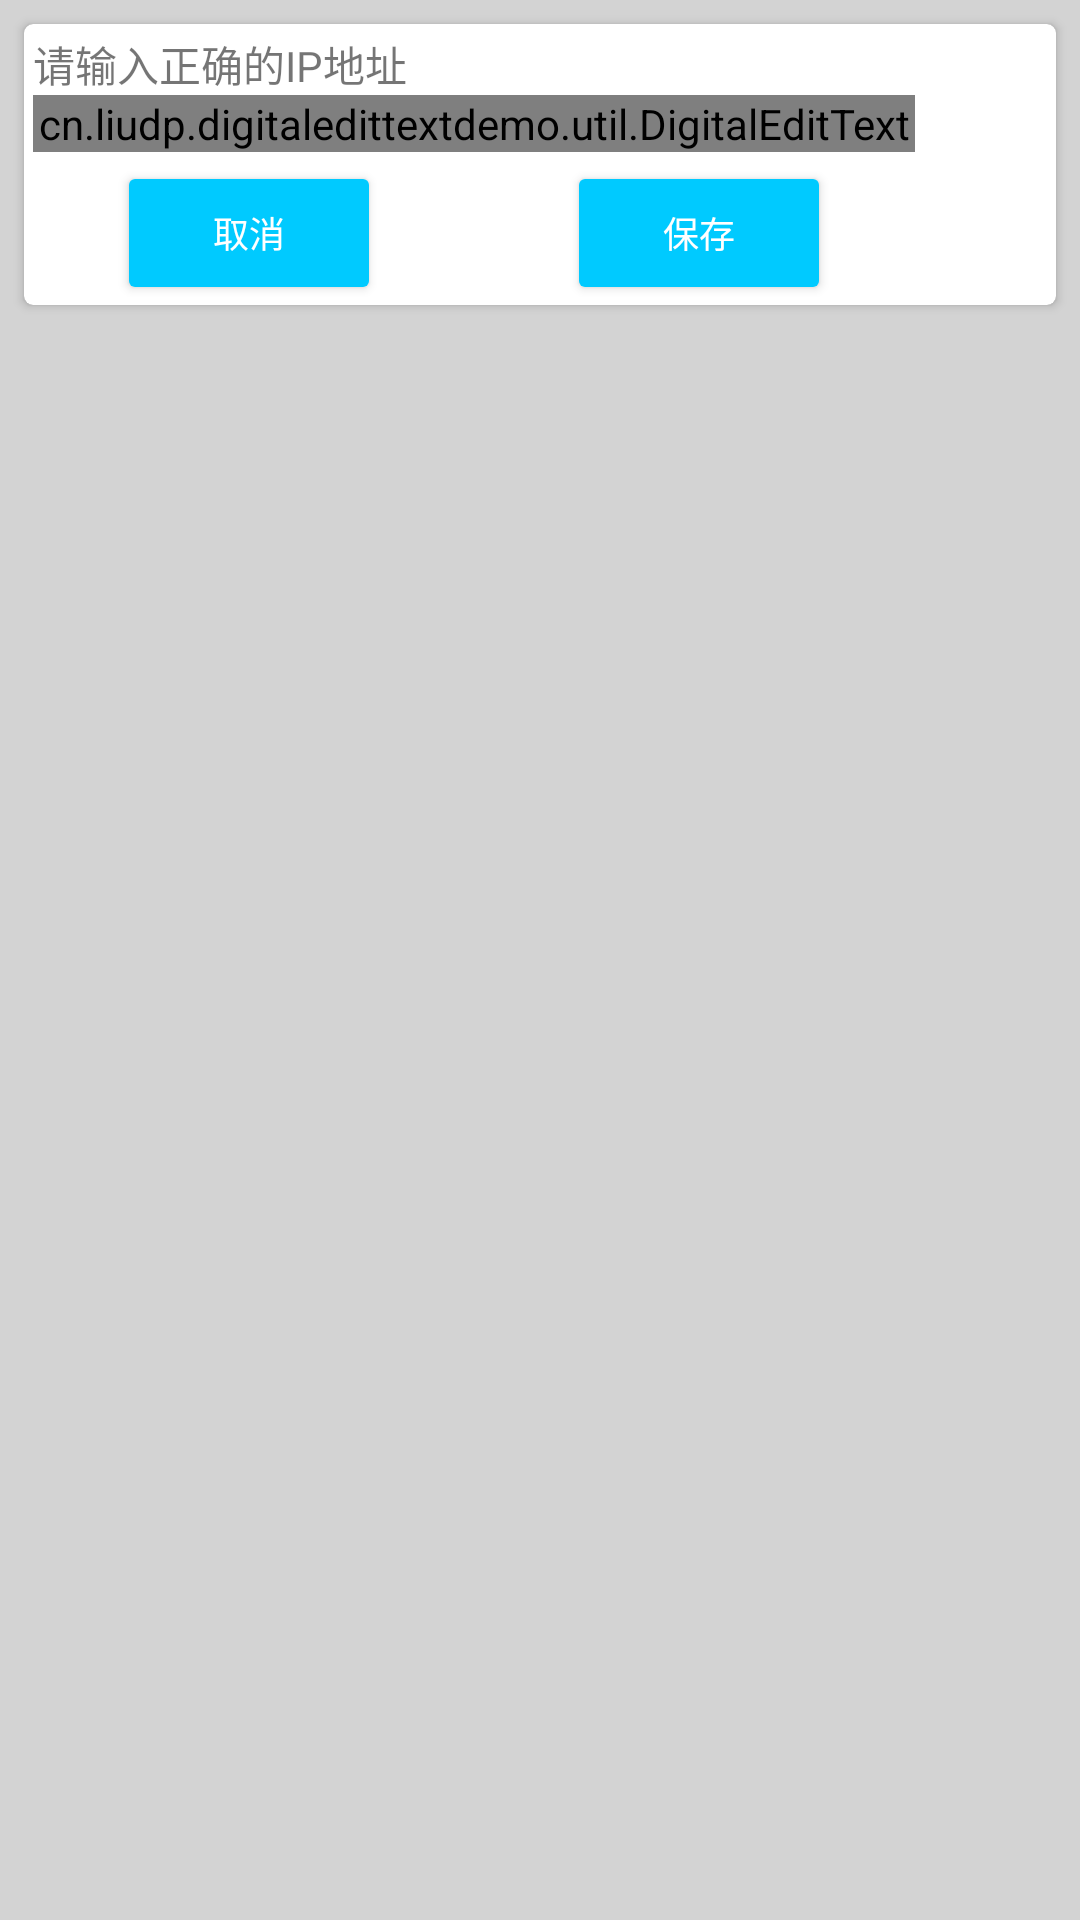

Reconstruct the res/layout file that produces this screen, plus the resources it refers to.
<!-- AndroidManifest.xml: application theme AppTheme -->
<!-- res/layout/fragment_setting_dialog.xml -->
<?xml version="1.0" encoding="utf-8"?>

<LinearLayout xmlns:android="http://schemas.android.com/apk/res/android"
    xmlns:app="http://schemas.android.com/apk/res-auto"
    android:layout_width="match_parent"
    android:layout_height="match_parent"
    android:id="@+id/fragment_setting_dialog"
    android:background="@color/background">
    <LinearLayout
        android:layout_width="match_parent"
        android:layout_height="match_parent"
        android:orientation="vertical">
        <android.support.v7.widget.CardView
            android:layout_width="match_parent"
            android:layout_height="wrap_content"
            android:layout_margin="8dp"
            app:cardCornerRadius="3dp">
            <LinearLayout
                android:layout_width="300dp"
                android:layout_height="wrap_content"
                android:orientation="vertical">
                <LinearLayout
                    android:layout_width="match_parent"
                    android:layout_height="wrap_content"
                    android:orientation="vertical"
                    android:layout_margin="3dp">
                    <LinearLayout
                        android:layout_width="match_parent"
                        android:layout_height="0dp"
                        android:layout_weight="1">
                        <TextView
                            android:id="@+id/please_input_correct_ip"
                            android:layout_width="match_parent"
                            android:layout_height="wrap_content"
                            android:text="@string/input_valid_ip_value"/>
                    </LinearLayout>
                    <LinearLayout
                        android:layout_width="match_parent"
                        android:layout_height="0dp"
                        android:layout_weight="1.5">
                        <cn.liudp.digitaledittextdemo.util.DigitalEditText
                            android:id="@+id/input_ip_edit_text"
                            android:layout_width="match_parent"
                            android:layout_height="wrap_content">
                        </cn.liudp.digitaledittextdemo.util.DigitalEditText>
                    </LinearLayout>
                </LinearLayout>
                <LinearLayout
                    android:layout_width="match_parent"
                    android:layout_height="wrap_content"
                    android:orientation="horizontal">
                    <RelativeLayout
                        android:layout_width="0dp"
                        android:layout_height="wrap_content"
                        android:layout_weight="1">
                        <Button
                            style="@style/Base.Widget.AppCompat.Button.Colored"
                            android:id="@+id/cancel_ip_value_button"
                            android:layout_width="wrap_content"
                            android:layout_height="wrap_content"
                            android:layout_centerInParent="true"
                            android:textSize="12sp"
                            android:text="@string/cancel_ip_saving"/>
                    </RelativeLayout>
                    <RelativeLayout
                        android:layout_width="0dp"
                        android:layout_height="wrap_content"
                        android:layout_weight="1">
                        <Button
                            android:id="@+id/save_ip_value_button"
                            style="@style/Base.Widget.AppCompat.Button.Colored"
                            android:layout_width="wrap_content"
                            android:layout_height="wrap_content"
                            android:layout_centerInParent="true"
                            android:text="@string/save_ip"
                            android:textSize="12sp" />
                    </RelativeLayout>
                </LinearLayout>
            </LinearLayout>
        </android.support.v7.widget.CardView>
    </LinearLayout>
</LinearLayout>
<!-- resources referenced by this layout -->
<resources>
  <color name="background">#d3d3d3</color>
  <string name="cancel_ip_saving">取消</string>
  <string name="input_valid_ip_value">请输入正确的IP地址</string>
  <string name="save_ip">保存</string>
  <style name="AppTheme" parent="Theme.AppCompat.Light.DarkActionBar">
          
          <item name="colorPrimary">@color/colorPrimary</item>
          <item name="colorPrimaryDark">@color/colorPrimaryDark</item>
          <item name="colorAccent">@color/colorAccent</item>
      </style>
  <color name="colorPrimary">#008CB1</color>
  <color name="colorPrimaryDark">#00b2e1</color>
  <color name="colorAccent">#00caff</color>
</resources>
